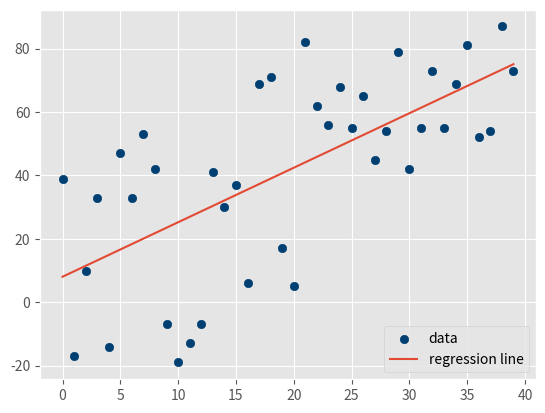

This chart was generated by the following Python code:
from statistics import mean
import numpy as np
import random
import matplotlib.pyplot as plt
from matplotlib import style

style.use('ggplot')


def create_dataset(hm, variance, step=2, correlation=False):
    val = 1
    ys = []
    for i in range(hm):
        y = val + random.randrange(-variance, variance)
        ys.append(y)
        if correlation and correlation == 'pos':
            val += step
        elif correlation and correlation == 'neg':
            val -= step

    xs = [i for i in range(len(ys))]

    return np.array(xs, dtype=np.float64), np.array(ys, dtype=np.float64)


def best_fit_slope_and_intercept(xs, ys):
    m = (((mean(xs) * mean(ys)) - mean(xs * ys)) /
         ((mean(xs) * mean(xs)) - mean(xs * xs)))

    b = mean(ys) - m * mean(xs)

    return m, b


def coefficient_of_determination(ys_orig, ys_line):
    y_mean_line = [mean(ys_orig) for y in ys_orig]

    squared_error_regr = sum((ys_line - ys_orig) * (ys_line - ys_orig))
    squared_error_y_mean = sum((y_mean_line - ys_orig) * (y_mean_line - ys_orig))

    print(squared_error_regr)
    print(squared_error_y_mean)

    r_squared = 1 - (squared_error_regr / squared_error_y_mean)

    return r_squared


xs, ys = create_dataset(40, 40, 2, correlation='pos')
m, b = best_fit_slope_and_intercept(xs, ys)
regression_line = [(m * x) + b for x in xs]
r_squared = coefficient_of_determination(ys, regression_line)
print(r_squared)

plt.scatter(xs, ys, color='#003F72', label='data')
plt.plot(xs, regression_line, label='regression line')
plt.legend(loc=4)
plt.show()